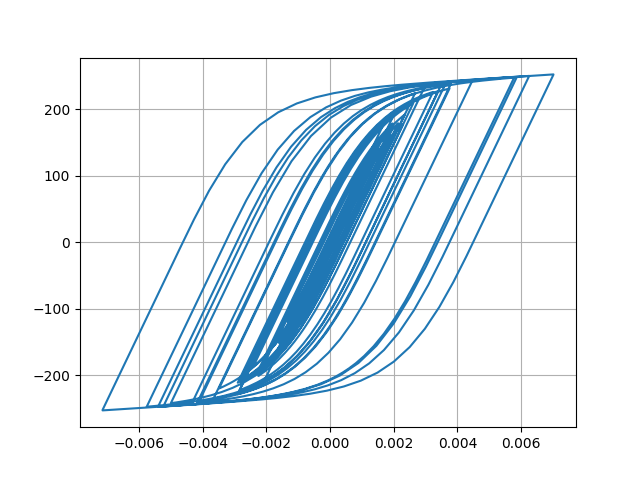

Data behind this chart, as committed beside it:
Desplacment, Force
0.0, 0.0
-1.0301420698617958e-06, -0.103
-3.1679400986795328e-06, -0.3168
-4.653218707700147e-06, -0.4653
-4.157950754427407e-06, -0.4158
-1.1337970935023566e-06, -0.1134
4.234676386425545e-06, 0.4235
1.1350042401805376e-05, 1.135
1.972442241316747e-05, 1.972
2.909105699928246e-05, 2.909
3.929581429939671e-05, 3.929
5.01647909634521e-05, 5.016
6.135332779905222e-05, 6.134
7.220541548434028e-05, 7.218
8.179361047107612e-05, 8.176
8.950057550552722e-05, 8.946
9.537439680944787e-05, 9.533
0.0001001, 10
0.0001044, 10.43
0.0001093, 10.92
0.0001152, 11.51
0.0001223, 12.22
0.00013, 12.99
0.0001373, 13.71
0.0001433, 14.32
0.0001474, 14.72
0.0001482, 14.81
0.0001451, 14.49
0.0001373, 13.71
0.0001249, 12.48
0.0001089, 10.87
9.028904713516703e-05, 9.01
7.027927104765529e-05, 7.009
4.984980642550311e-05, 4.967
3.0040503605288788e-05, 2.986
1.1633226719799796e-05, 1.145
-4.856219114426771e-06, -0.5041
-1.970963909631924e-05, -1.989
-3.409309155815284e-05, -3.428
-4.9664100432508377e-05, -4.984
-6.819065208995993e-05, -6.836
-9.078937869699763e-05, -9.093
-0.0001177, -11.78
-0.0001485, -14.85
-0.0001828, -18.26
-0.0002197, -21.92
-0.0002572, -25.64
-0.0002927, -29.15
-0.0003228, -32.11
-0.000345, -34.28
-0.0003586, -35.62
-0.0003651, -36.25
-0.0003669, -36.43
-0.0003665, -36.39
-0.0003652, -36.26
-0.0003638, -36.12
-0.0003632, -36.07
-0.0003644, -36.18
-0.000368, -36.53
-0.0003742, -37.13
... 2,941 more rows
